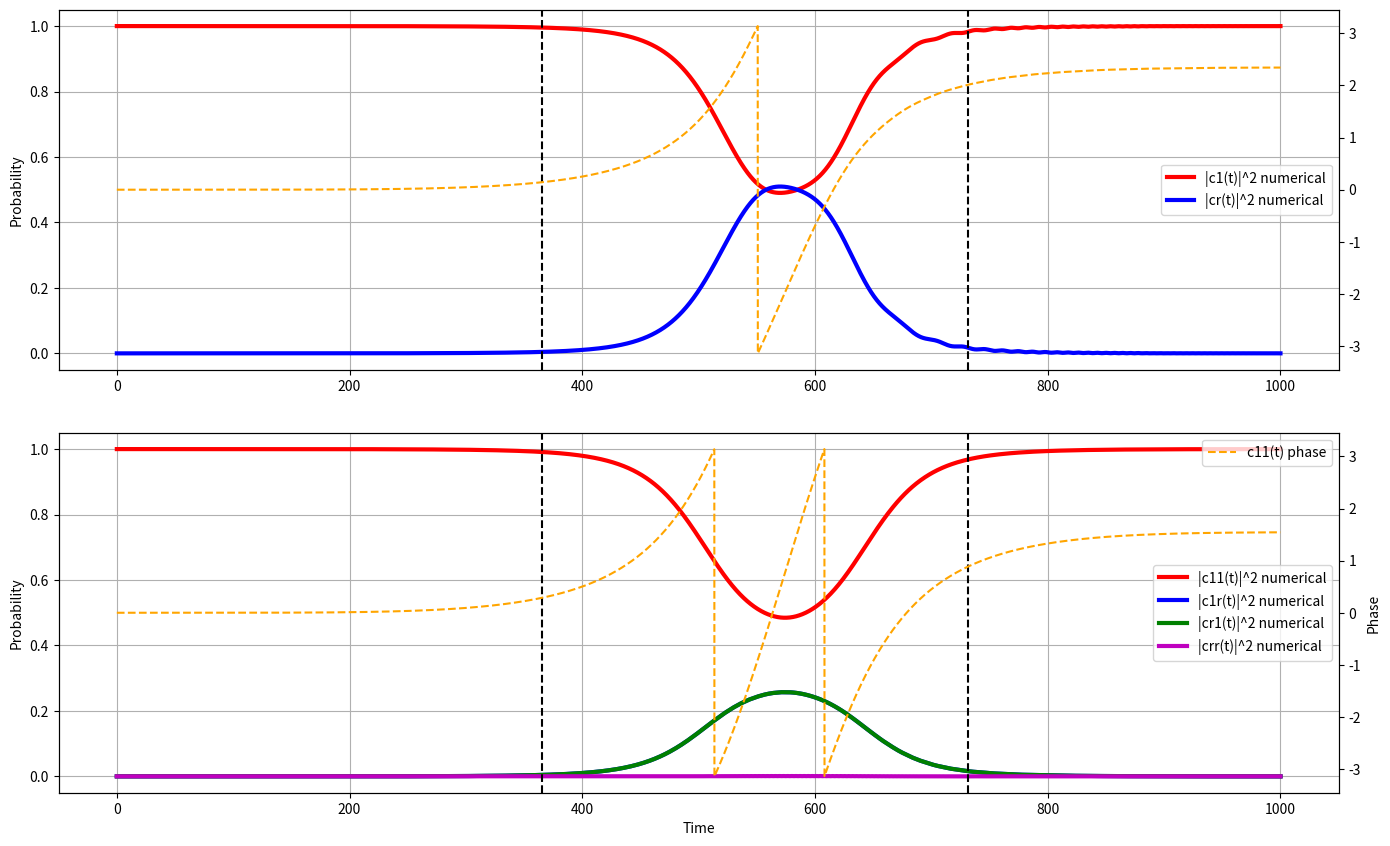

Python code for this plot:
# -*- coding: utf-8 -*-
"""
Created on Sun Mar 24 13:19:00 2024

[redacted]
"""

import numpy as np
from scipy.integrate import solve_ivp
import matplotlib.pyplot as plt

def odes(t, y):
    c1, cr, c11, c1r, cr1, crr =  y[0], y[1], y[2], y[3], y[4], y[5]
    dc1_dt = (-1j*(rabi*(np.sin(t/tau)**2))/2) * cr
    dcr_dt = -1j* delta*(np.cos(t/tau)**2) * cr + (-1j*(rabi*(np.sin(t/tau)**2))/2) * c1
    dc11_dt = -1j*(c1r*rabi*(np.sin(t/tau)**2)/2 + cr1*rabi*(np.sin(t/tau)**2)/2)
    dc1r_dt = -1j*(c1r*delta*(np.cos(t/tau)**2) + c11*rabi*(np.sin(t/tau)**2)/2 + crr*rabi*(np.sin(t/tau)**2)/2)
    dcr1_dt = -1j*(cr1*delta*(np.cos(t/tau)**2) + c11*rabi*(np.sin(t/tau)**2)/2 + crr*rabi*(np.sin(t/tau)**2)/2)
    dcrr_dt = -1j*(c1r*rabi*(np.sin(t/tau)**2)/2 + cr1*rabi*(np.sin(t/tau)**2)/2 + crr*(2*delta*(np.cos(t/tau)**2) + V))
    return [dc1_dt, dcr_dt, dc11_dt, dc1r_dt, dcr1_dt, dcrr_dt]

def fidcheck(c1_numerical, c11_numerical):
    c1 = c1_numerical[-1]
    c11 = c11_numerical[-1]
    F = np.abs(0.50*(1+c1*2 - c11))**2
    return(F)



#define parameters
rabi = 0.1
delta = 1.8
tau = 114.85/(np.pi*rabi)
V = 1.7
initial_conditions = [1.0 + 0.0j, 0.0 + 0.0j, 1.0 + 0.0j, 0.0 + 0.0j, 0.0 + 0.0j, 0.0 + 0.0j]
t_span = (0, 100/rabi)
t = np.linspace(t_span[0], t_span[1], 10000)
Fcheck = 0

#numerically solve odes using solve_ivp
solution = solve_ivp(odes, t_span, initial_conditions, t_eval=t, atol = 0.0000000000000000000000000000000000000000000000001)
c1_numerical, cr_numerical, c11_numerical, c1r_numerical, cr1_numerical, crr_numerical = solution.y
F = fidcheck(c1_numerical, c11_numerical)
"""
while F < 0.65:
    V = V + 0.01
    solutioncheck = solve_ivp(odes, t_span, initial_conditions, t_eval=t)
    c1_numericalc, cr_numericalc, c11_numericalc, c1r_numericalc, cr1_numericalc, crr_numericalc = solutioncheck.y
    Fcheck = fidcheck(c1_numericalc, c11_numericalc)
    if Fcheck < F:
        V = V - 0.02
        solutioncheck = solve_ivp(odes, t_span, initial_conditions, t_eval=t)
        c1_numericalc, cr_numericalc, c11_numericalc, c1r_numericalc, cr1_numericalc, crr_numericalc = solutioncheck.y
        Fcheck = fidcheck(c1_numericalc, c11_numericalc)
    else:
        F = Fcheck
        c1_numerical, cr_numerical, c11_numerical, c1r_numerical, cr1_numerical, crr_numerical = c1_numericalc, cr_numericalc, c11_numericalc, c1r_numericalc, cr1_numericalc, crr_numericalc
"""
"""
while F < 0.75:
    tau = tau + 1
    solutioncheck = solve_ivp(odes, t_span, initial_conditions, t_eval=t)
    c1_numericalc, cr_numericalc, c11_numericalc, c1r_numericalc, cr1_numericalc, crr_numericalc = solutioncheck.y
    Fcheck = fidcheck(c1_numericalc, c11_numericalc)
    if Fcheck < F:
        tau = tau - 2
        solutioncheck = solve_ivp(odes, t_span, initial_conditions, t_eval=t)
        c1_numericalc, cr_numericalc, c11_numericalc, c1r_numericalc, cr1_numericalc, crr_numericalc = solutioncheck.y
        Fcheck = fidcheck(c1_numericalc, c11_numericalc)
    else:
        F = Fcheck
        c1_numerical, cr_numerical, c11_numerical, c1r_numerical, cr1_numerical, crr_numerical = c1_numericalc, cr_numericalc, c11_numericalc, c1r_numericalc, cr1_numericalc, crr_numericalc
"""
phasec11 = np.angle(c11_numerical)
phasec1 = np.angle(c1_numerical)
    #plots
fig1 = plt.figure(figsize=(16, 9))
ax1 =plt.axes([0.1, 0.08, 0.8, 0.4])
ax2 = plt.axes([0.1, 0.55, 0.8, 0.4])
ax3 = ax1.twinx()
ax4 = ax2.twinx()
ax3.plot(t, phasec11, 'orange', label='c11(t) phase', lw=1.5, linestyle='--')
ax4.plot(t, phasec1, 'orange', label='c1(t) phase', lw=1.5, linestyle='--')
ax1.plot(t, np.abs(c11_numerical)**2, 'r', label='|c11(t)|^2 numerical', lw=3)
ax1.plot(t, np.abs(c1r_numerical)**2, 'b', label='|c1r(t)|^2 numerical', lw=3)
ax1.plot(t, np.abs(cr1_numerical)**2, 'g', label='|cr1(t)|^2 numerical', lw=3)
ax1.plot(t, np.abs(crr_numerical)**2, 'm', label='|crr(t)|^2 numerical', lw=3)
#ax1.plot(t, np.abs(c11_numerical)**2 + np.abs(c1r_numerical)**2 + np.abs(cr1_numerical)**2 + np.abs(crr_numerical)**2, 'k', label='Total Probability', lw=1.5)
ax2.plot(t, np.abs(c1_numerical)**2, 'r', label='|c1(t)|^2 numerical', lw=3)
ax2.plot(t, np.abs(cr_numerical)**2, 'b', label='|cr(t)|^2 numerical', lw=3)
ax2.axvline(x = 1*tau, color = 'k', linestyle='--')
ax2.axvline(x = 2*tau, color = 'k', linestyle='--')
ax1.axvline(x = 1*tau, color = 'k', linestyle='--')
ax1.axvline(x = 2*tau, color = 'k', linestyle='--')
ax1.set_xlabel('Time')
ax1.set_ylabel('Probability')
ax2.set_ylabel('Probability')
ax3.set_ylabel('Phase')
ax1.legend()
ax2.legend()
ax3.legend()
ax1.grid(True)
ax2.grid(True)
#plt.savefig(f'graphV={V}.png')
plt.show()